Run: headless pygame with SDL's dummy video driver; simulated clock (each Clock.tick advances the game by its frame time, no real sleeping); random seed 0; keys injected as events and as key.get_pressed() state; no mouse input.
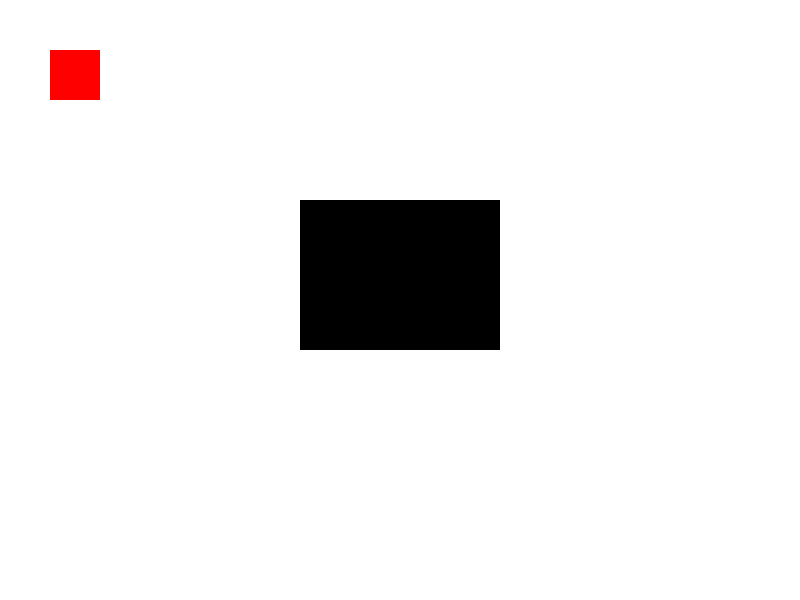
Frame 1 of 4 · flips 1–60 · no input
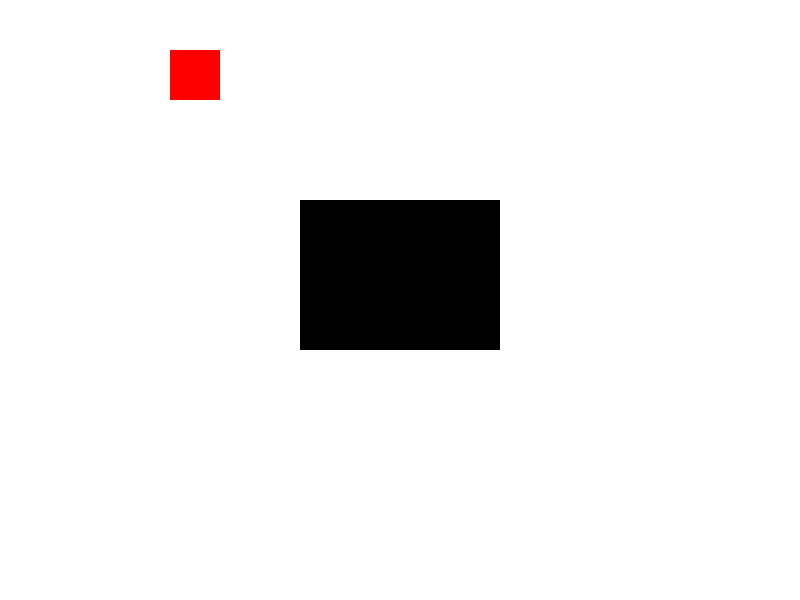
Frame 2 of 4 · flips 61–180 · tapped SPACE, RETURN · held RIGHT (→), D
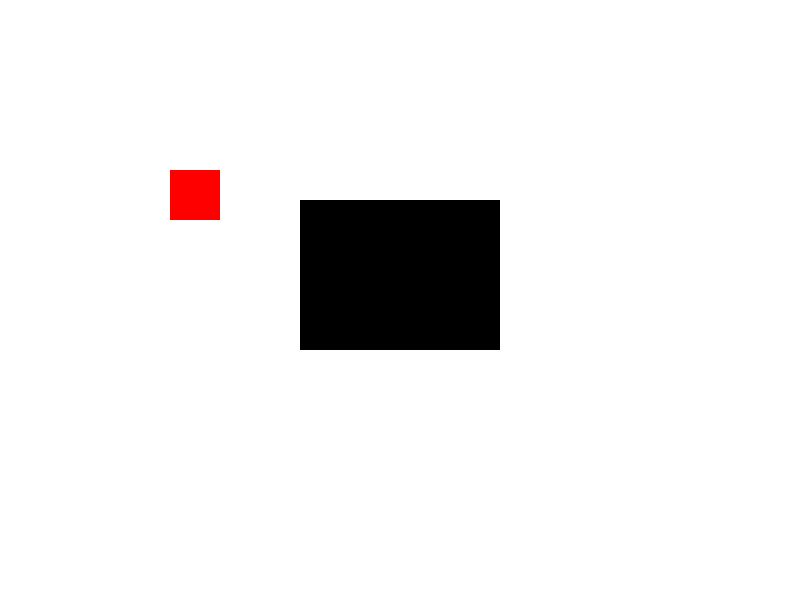
Frame 3 of 4 · flips 181–300 · held DOWN (↓), S
Frame 4 of 4 · flips 301–420 · held LEFT (←), A, UP (↑), W · screen same as frame 1, image omitted

The pygame program that drew these frames:


import pygame
import sys

# Inicializar Pygame
pygame.init()

# Configurar la pantalla
width, height = 800, 600
screen = pygame.display.set_mode((width, height))
pygame.display.set_caption('Colisión con Pared y Límites de Pantalla')

# Definir colores
black = (0, 0, 0)
white = (255, 255, 255)
red = (255, 0, 0)

# Definir las dimensiones y posición del rectángulo
rect_x, rect_y = 300, 200
rect_width, rect_height = 200, 150

# Definir las dimensiones y posición inicial del personaje
player_x, player_y = 50, 50
player_width, player_height = 50, 50
player_speed = 1

# Bucle principal del juego
running = True
while running:
    for event in pygame.event.get():
        if event.type == pygame.QUIT:
            running = False

    # Guardar la posición anterior del personaje
    old_player_x, old_player_y = player_x, player_y

    # Obtener las teclas presionadas
    keys = pygame.key.get_pressed()
    if keys[pygame.K_LEFT]:
        player_x -= player_speed
    if keys[pygame.K_RIGHT]:
        player_x += player_speed
    if keys[pygame.K_UP]:
        player_y -= player_speed
    if keys[pygame.K_DOWN]:
        player_y += player_speed

    # Crear rectángulos para el personaje y el rectángulo de colisión
    player_rect = pygame.Rect(player_x, player_y, player_width, player_height)
    rect = pygame.Rect(rect_x, rect_y, rect_width, rect_height)

    # Detectar colisión con el rectángulo y ajustar la posición del personaje
    if player_rect.colliderect(rect):
        player_x, player_y = old_player_x, old_player_y

    # Verificar límites de la pantalla
    if player_x < 0:
        player_x = 0
    if player_x + player_width > width:
        player_x = width - player_width
    if player_y < 0:
        player_y = 0
    if player_y + player_height > height:
        player_y = height - player_height

    # Crear el rectángulo actualizado del personaje después de ajustar la posición
    player_rect = pygame.Rect(player_x, player_y, player_width, player_height)

    # Rellenar la pantalla con color blanco
    screen.fill(white)

    # Dibujar el rectángulo
    pygame.draw.rect(screen, black, rect)

    # Dibujar el personaje
    pygame.draw.rect(screen, red, player_rect)

    # Actualizar la pantalla
    pygame.display.flip()

# Salir de Pygame
pygame.quit()
sys.exit()
